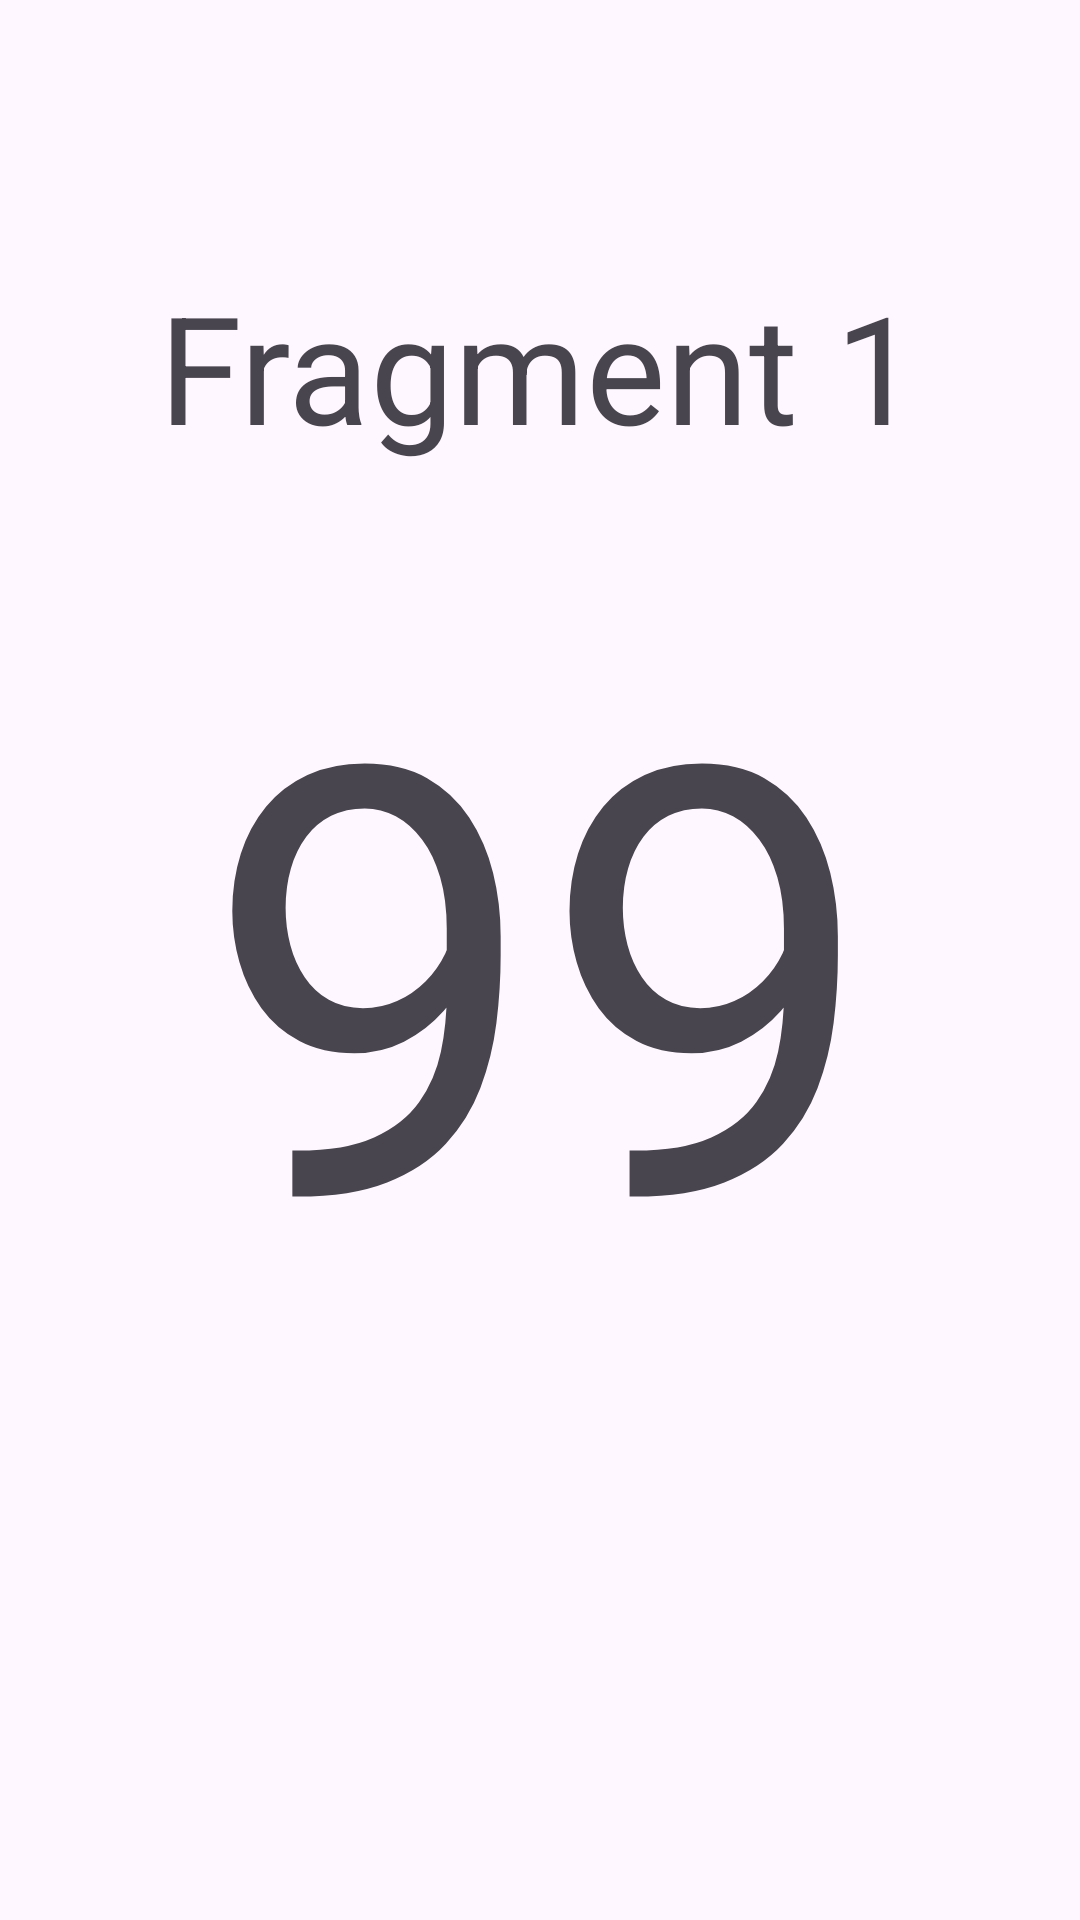

The Android layout XML behind this screen, and the referenced resources:
<!-- AndroidManifest.xml: application theme Theme.LatihanFragmentSederhana2 -->
<!-- res/layout/fragment_f_satu.xml -->
<?xml version="1.0" encoding="utf-8"?>
<androidx.constraintlayout.widget.ConstraintLayout xmlns:android="http://schemas.android.com/apk/res/android"
    xmlns:app="http://schemas.android.com/apk/res-auto"
    xmlns:tools="http://schemas.android.com/tools"
    android:layout_width="match_parent"
    android:layout_height="match_parent"
    tools:context=".fSatu">


    <TextView
        android:id="@+id/textView"
        android:layout_width="wrap_content"
        android:layout_height="wrap_content"
        android:layout_marginBottom="32dp"
        android:text="Fragment 1"
        app:layout_constraintBottom_toTopOf="@+id/textView2"
        app:layout_constraintEnd_toEndOf="parent"
        app:layout_constraintHorizontal_bias="0.498"
        app:layout_constraintStart_toStartOf="parent"
        app:layout_constraintTop_toTopOf="parent"
        app:layout_constraintVertical_bias="1.0"
        android:textSize="50dp"
        android:textAlignment="center"/>

    <TextView
        android:id="@+id/textView2"
        android:layout_width="match_parent"
        android:layout_height="wrap_content"
        android:text="99"
        android:textAlignment="center"
        android:textSize="200dp"
        app:layout_constraintBottom_toBottomOf="parent"
        app:layout_constraintEnd_toEndOf="parent"
        app:layout_constraintStart_toStartOf="parent"
        app:layout_constraintTop_toTopOf="parent" />

</androidx.constraintlayout.widget.ConstraintLayout>
<!-- resources referenced by this layout -->
<resources>
  <style name="Theme.LatihanFragmentSederhana2" parent="Base.Theme.LatihanFragmentSederhana2" />
  <style name="Base.Theme.LatihanFragmentSederhana2" parent="Theme.Material3.DayNight.NoActionBar">
          
          
      </style>
</resources>
